Run: headless pygame with SDL's dummy video driver; simulated clock (each Clock.tick advances the game by its frame time, no real sleeping); random seed 0; keys injected as events and as key.get_pressed() state; mouse plan: one left click at the window centre at the start of phase 2, then a move to the lower-right quarter at the start of phase 3.
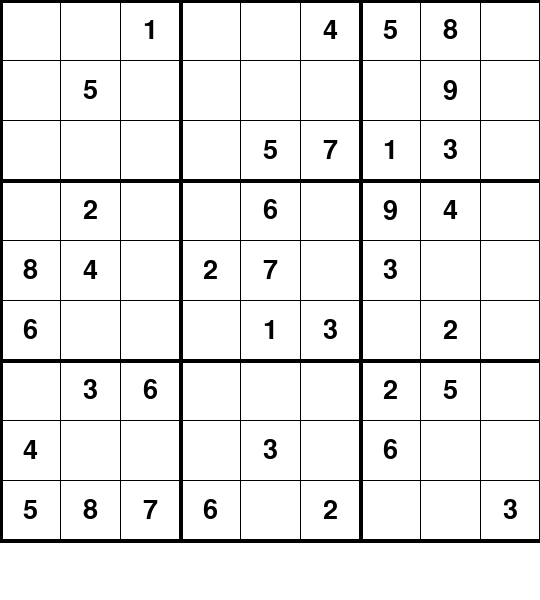
Frame 1 of 4 · flips 1–60 · no input
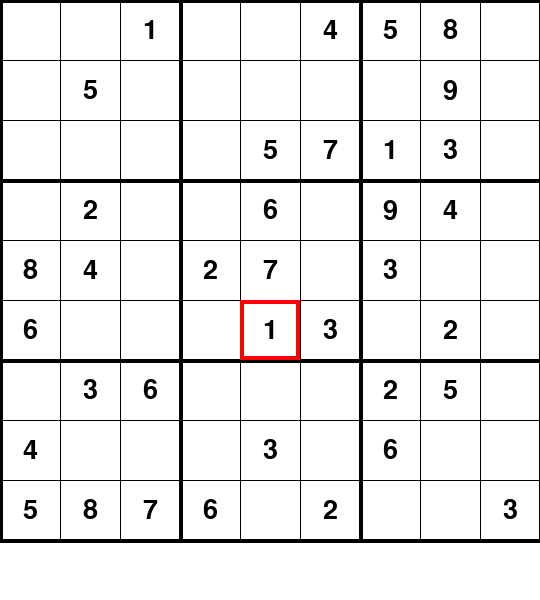
Frame 2 of 4 · flips 61–180 · clicked the window centre · tapped SPACE, RETURN · held RIGHT (→), D
Frame 3 of 4 · flips 181–300 · moved the mouse to the lower-right quarter · held DOWN (↓), S · screen unchanged from frame 2, image omitted
Frame 4 of 4 · flips 301–420 · held LEFT (←), A, UP (↑), W · screen unchanged from frame 3, image omitted

The pygame program that drew these frames:

import pygame
import random
import sys

# --- Core Sudoku Logic (from previous script) ---

def solve_sudoku(board):
    find = find_empty(board)
    if not find:
        return True
    else:
        row, col = find

    for i in range(1, 10):
        if is_valid(board, i, (row, col)):
            board[row][col] = i
            if solve_sudoku(board):
                return True
            board[row][col] = 0
    return False

def is_valid(board, num, pos):
    # Check row
    for i in range(len(board[0])):
        if board[pos[0]][i] == num and pos[1] != i:
            return False
    # Check column
    for i in range(len(board)):
        if board[i][pos[1]] == num and pos[0] != i:
            return False
    # Check 3x3 box
    box_x = pos[1] // 3
    box_y = pos[0] // 3
    for i in range(box_y * 3, box_y * 3 + 3):
        for j in range(box_x * 3, box_x * 3 + 3):
            if board[i][j] == num and (i, j) != pos:
                return False
    return True

def find_empty(board):
    for r in range(len(board)):
        for c in range(len(board[0])):
            if board[r][c] == 0:
                return (r, c)
    return None

def generate_sudoku():
    board = [[0 for _ in range(9)] for _ in range(9)]
    for i in range(0, 9, 3):
        fill_box(board, i, i)
    
    solution = [row[:] for row in board]
    solve_sudoku(solution)
    
    puzzle = [row[:] for row in solution]
    squares_to_remove = 45
    while squares_to_remove > 0:
        row = random.randint(0, 8)
        col = random.randint(0, 8)
        if puzzle[row][col] != 0:
            puzzle[row][col] = 0
            squares_to_remove -= 1
            
    return puzzle, solution

def fill_box(board, row_start, col_start):
    nums = list(range(1, 10))
    random.shuffle(nums)
    for i in range(3):
        for j in range(3):
            board[row_start + i][col_start + j] = nums.pop()

# --- Pygame Setup ---
pygame.init()
pygame.font.init()

# Constants
SCREEN_WIDTH = 540
SCREEN_HEIGHT = 600
GRID_SIZE = 540 
CELL_SIZE = GRID_SIZE // 9

# Colors
WHITE = (255, 255, 255)
BLACK = (0, 0, 0)
GRAY = (200, 200, 200)
BLUE = (173, 216, 230) # For selected cell
RED = (255, 0, 0)
YELLOW = (255, 255, 0) # For incorrect guess

# Fonts
NUMBER_FONT = pygame.font.SysFont('Arial', 40)
STATUS_FONT = pygame.font.SysFont('Arial', 24)


class SudokuGrid:
    def __init__(self, screen, puzzle, solution):
        self.screen = screen
        self.puzzle = puzzle
        self.solution = solution
        self.grid = [row[:] for row in puzzle] # User's grid
        self.selected = None
        self.incorrect_cells = set()

    def draw(self):
        self.screen.fill(WHITE)
        self.draw_grid_lines()
        self.draw_numbers()
        self.highlight_selected()

    def draw_grid_lines(self):
        for i in range(10):
            thick = 4 if i % 3 == 0 else 1
            # Vertical lines
            pygame.draw.line(self.screen, BLACK, (i * CELL_SIZE, 0), (i * CELL_SIZE, GRID_SIZE), thick)
            # Horizontal lines
            pygame.draw.line(self.screen, BLACK, (0, i * CELL_SIZE), (GRID_SIZE, i * CELL_SIZE), thick)
            
    def draw_numbers(self):
       for r in range(9):
           for c in range(9):
                # Draw incorrect background first
                if (r, c) in self.incorrect_cells:
                    pygame.draw.rect(self.screen, YELLOW, (c * CELL_SIZE, r * CELL_SIZE, CELL_SIZE, CELL_SIZE))

                num = self.grid[r][c]
                if num != 0:
                    color = BLACK if self.puzzle[r][c] != 0 else BLUE # Original numbers vs user numbers
                    text = NUMBER_FONT.render(str(num), True, color)
                    self.screen.blit(text, (c * CELL_SIZE + (CELL_SIZE//2 - text.get_width()//2),
                                            r * CELL_SIZE + (CELL_SIZE//2 - text.get_height()//2)))

    def highlight_selected(self):
        if self.selected:
            r, c = self.selected
            pygame.draw.rect(self.screen, RED, (c * CELL_SIZE, r * CELL_SIZE, CELL_SIZE, CELL_SIZE), 4)

    def select(self, row, col):
        if 0 <= row < 9 and 0 <= col < 9:
            self.selected = (row, col)

    def place_number(self, value):
        if not self.selected:
            return
        
        r, c = self.selected
        # Can only place numbers in empty cells of the original puzzle
        if self.puzzle[r][c] == 0:
            if self.solution[r][c] == value:
                self.grid[r][c] = value
                if (r, c) in self.incorrect_cells:
                    self.incorrect_cells.remove((r, c))
            else:
                self.grid[r][c] = 0 # Or you can show the wrong number temporarily
                self.incorrect_cells.add((r,c))


def main():
    screen = pygame.display.set_mode((SCREEN_WIDTH, SCREEN_HEIGHT))
    pygame.display.set_caption("Sudoku")
    
    puzzle, solution = generate_sudoku()
    grid = SudokuGrid(screen, puzzle, solution)

    running = True
    while running:
        for event in pygame.event.get():
            if event.type == pygame.QUIT:
                running = False
            
            if event.type == pygame.MOUSEBUTTONDOWN:
                x, y = event.pos
                if y < GRID_SIZE:
                    row = y // CELL_SIZE
                    col = x // CELL_SIZE
                    grid.select(row, col)
            
            if event.type == pygame.KEYDOWN:
                if event.key in [pygame.K_1, pygame.K_2, pygame.K_3, pygame.K_4, pygame.K_5, pygame.K_6, pygame.K_7, pygame.K_8, pygame.K_9]:
                    num = int(pygame.key.name(event.key))
                    grid.place_number(num)

        grid.draw()
        pygame.display.flip()

    pygame.quit()
    sys.exit()


if __name__ == "__main__":
    main()
